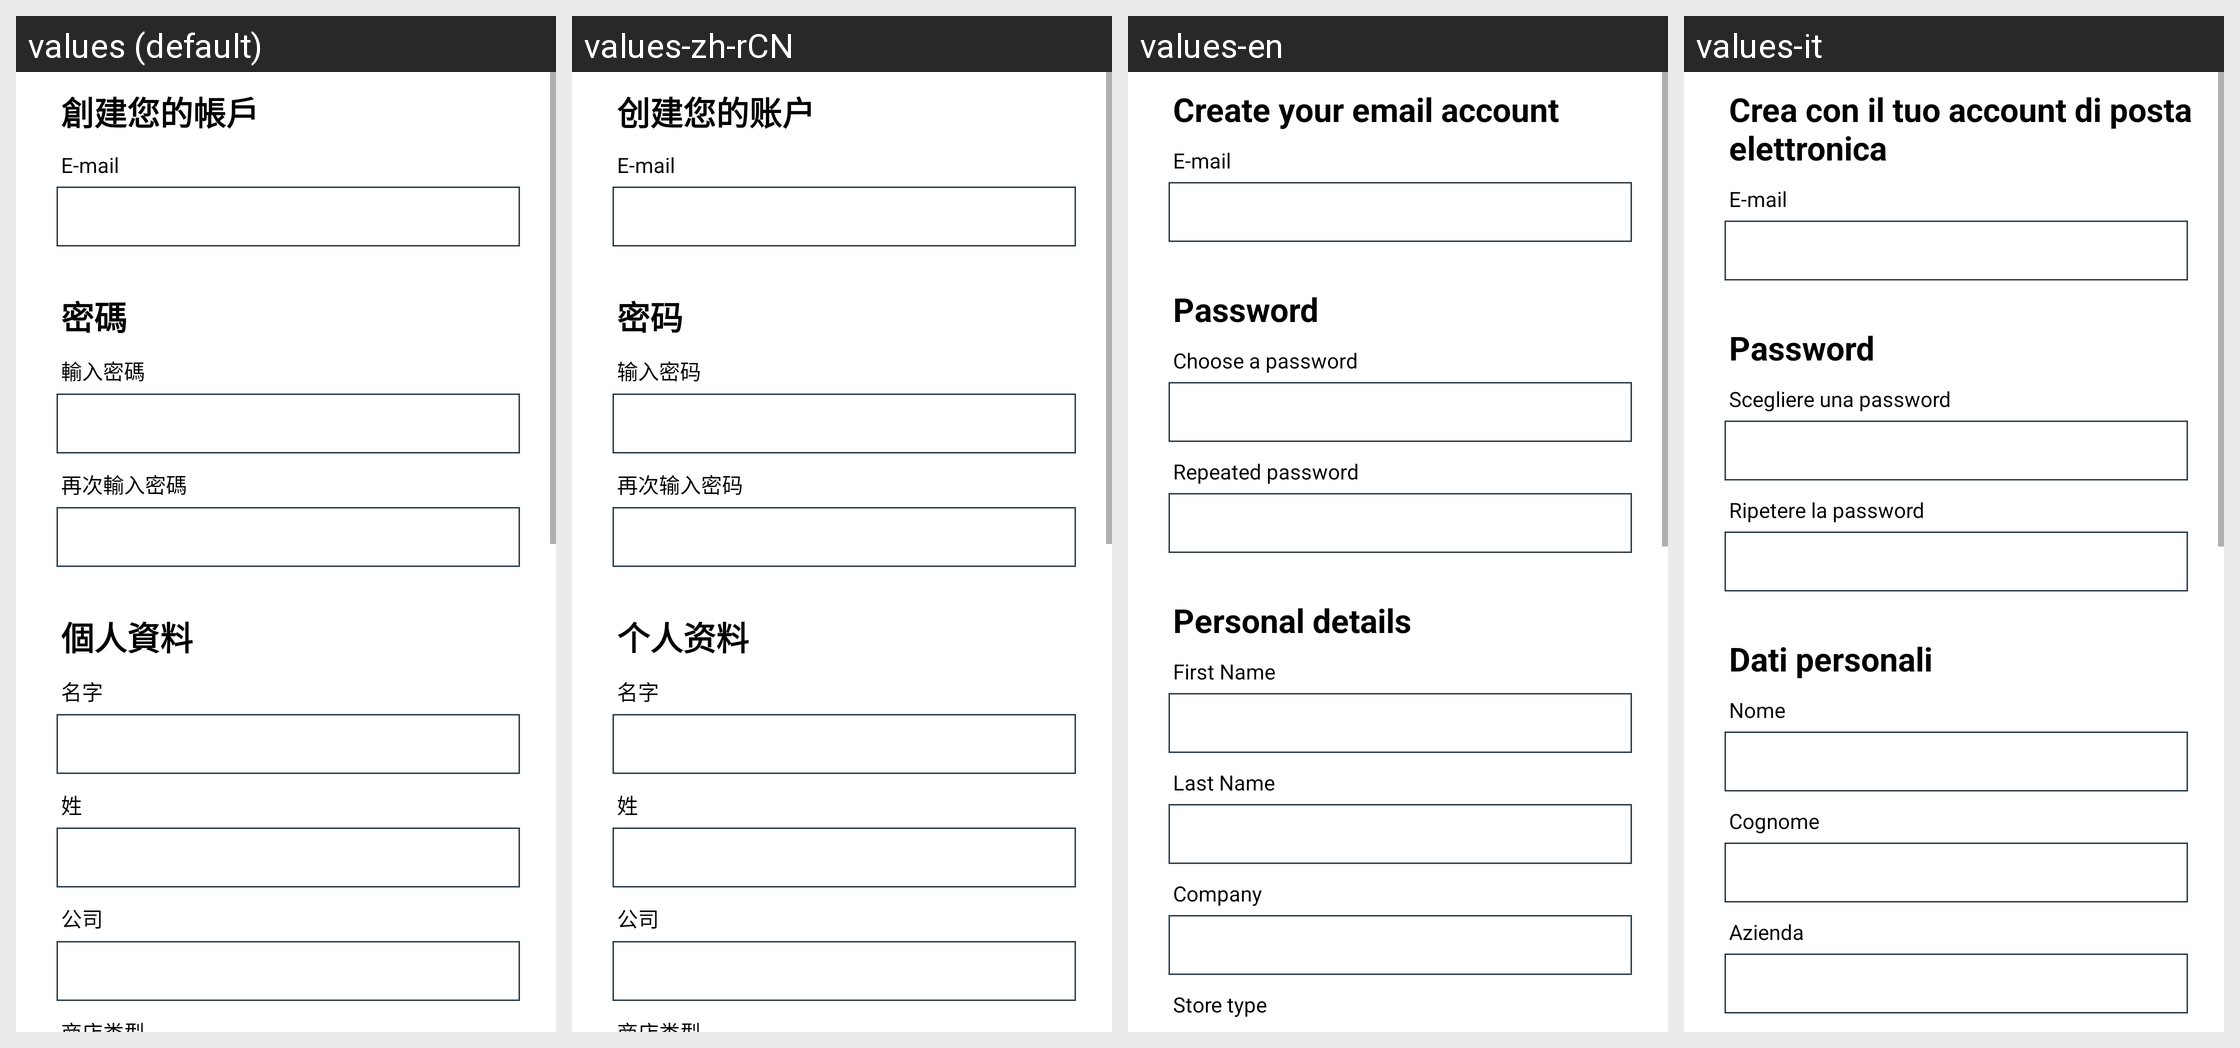

This grid shows one Android layout under several languages. Give, for every string resource on the screen, its name, the default text and each shown locale's text.
Android screen res/layout/fragment_frag__register.xml rendered under 4 locales, left to right: values (default), values-zh-rCN, values-en, values-it. Device: Nexus 5 (rendered at 1080×1920; each locale shown at half size, 540×960, under a caption strip naming it); theme AppTheme.
Other locales in the repository, not shown: values-de, values-zh-rTW.
Strings drawn on this screen, with the default value and each locale's value (text and hints the layout hard-codes, and strings that could not be matched under every locale, appear in the picture but are not listed):

Create_your_email_account
  values: 創建您的帳戶
  values-zh-rCN: 创建您的账户
  values-en: Create your email account
  values-it: Crea con il tuo account di posta elettronica

E_mail
  values: E-mail
  values-zh-rCN: E-mail
  values-en: E-mail
  values-it: E-mail

Password
  values: 密碼
  values-zh-rCN: 密码
  values-en: Password
  values-it: Password

Choose_a_password
  values: 輸入密碼
  values-zh-rCN: 输入密码
  values-en: Choose a password
  values-it: Scegliere una password

Repeat_password
  values: 再次輸入密碼
  values-zh-rCN: 再次输入密码
  values-en: Repeated password
  values-it: Ripetere la password

Personal_details
  values: 個人資料
  values-zh-rCN: 个人资料
  values-en: Personal details
  values-it: Dati personali

First_Name
  values: 名字
  values-zh-rCN: 名字
  values-en: First Name
  values-it: Nome

Last_Name
  values: 姓
  values-zh-rCN: 姓
  values-en: Last Name
  values-it: Cognome

Company
  values: 公司
  values-zh-rCN: 公司
  values-en: Company
  values-it: Azienda
